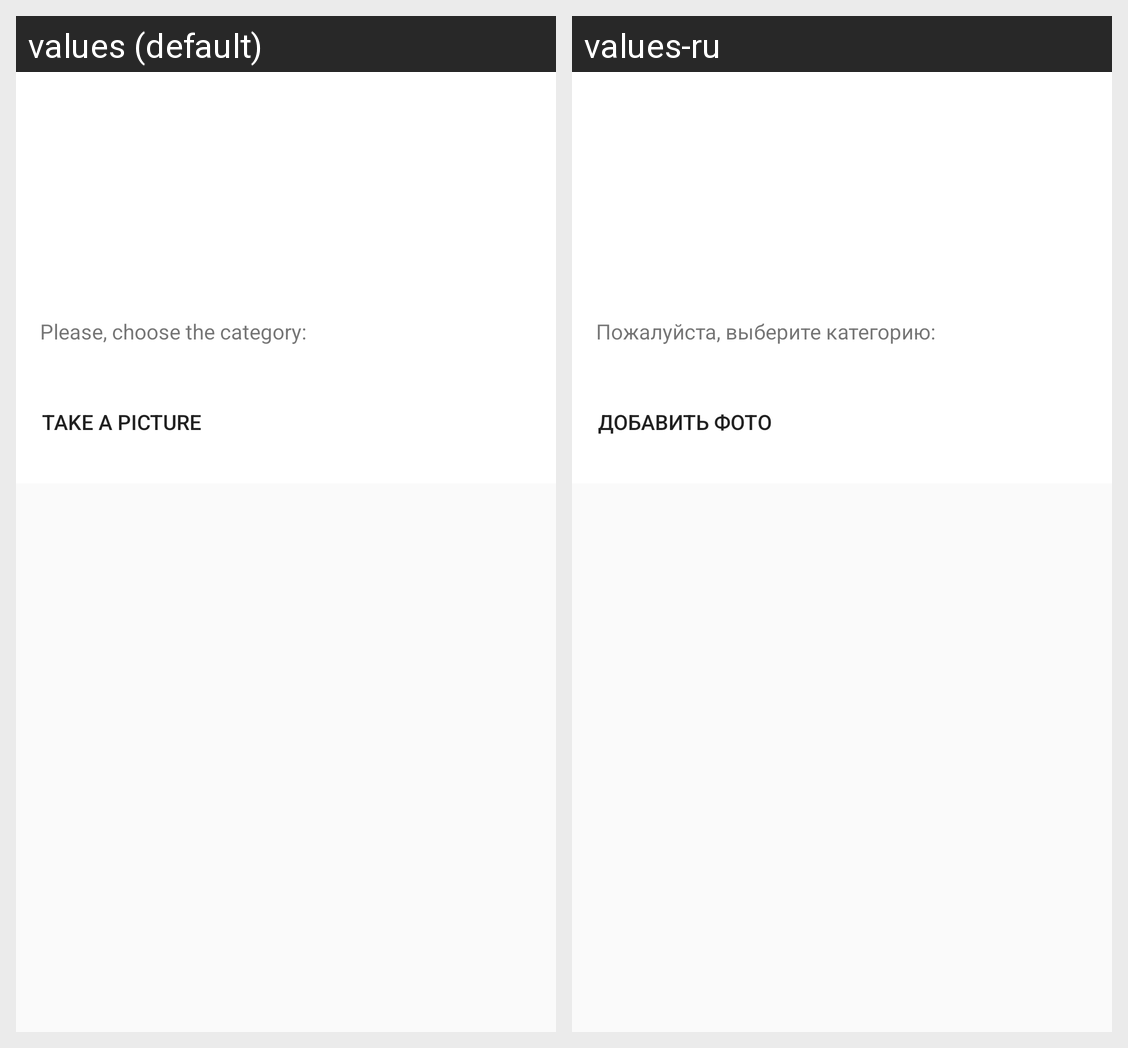

Here is an Android app screen in its default locale and in the app's own translations. Write out the translated-string differences for the strings that appear on this screen.
Android screen res/layout/dialog_crime.xml rendered under 2 locales, left to right: values (default), values-ru. Device: Nexus 5 (rendered at 1080×1920; each locale shown at half size, 540×960, under a caption strip naming it); theme AppTheme.
Strings drawn on this screen, with the default value and each locale's value (text and hints the layout hard-codes, and strings that could not be matched under every locale, appear in the picture but are not listed):

dialog_hashtag_spinner_hint
  values: Please, choose the category:
  values-ru: Пожалуйста, выберите категорию:

dialog_take_a_picture_button
  values: Take a picture
  values-ru: Добавить фото
